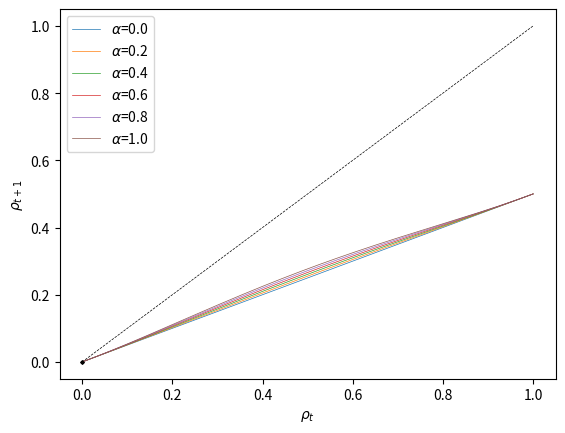

The script that saved this image:
import math
import numpy as np
import matplotlib.pyplot as plt
from scipy import optimize


def non_zero_probability(_s):
    return 1 - math.erf(1 / (_s * 2 ** 1.5))


def f(_x):
    # return _x + _x * (1 - (1-_x)**2) * af * non_zero_probability(s) * (1 - _x)
    return _x + _x ** 2 * af * non_zero_probability(s) * (1 - _x) * (b - _x)


def g(_x):
    for i in range(0, rr):
        _x = f(_x)
    return _x * 0.5


def func(_x):
    return [_x[1] - g(_x[0]), _x[1] - _x[0]]


rr = 1
af = 1
s = 3
b = 1  # target density


def initialize():
    global x, res
    res = []
    x = 0.02


def observe():
    global x, res
    res.append(x)


def update():
    global x, res
    x = g(x)


x = np.arange(0, 1.001, 0.001)
y = [i for i in x]
y = np.array(y)
plt.plot(x, y, '--', color='k', linewidth=0.5)
for i in np.arange(0, 1.2, 0.2):
    af = i
    z = [g(i) for i in x]
    z = np.array(z)
    plt.plot(x, z, linewidth=0.5, label=r'$\alpha$={}'.format((round(af, 2))))
    root = optimize.fsolve(func, [0.25, 0.25])
    if root[0] == root[1]:
        plt.plot(root[0], root[1], '.', markersize=3, color='black', fillstyle='none')
    root = optimize.fsolve(func, [0.5, 0.5])
    if root[0] == root[1]:
        plt.plot(root[0], root[1], '.', markersize=3, color='black', fillstyle='none')
plt.legend()
plt.xlabel(r'$\rho_{t}$')
plt.ylabel(r'$\rho_{t+1}$')
# plt.title(r'$\sigma={}$ $\omega={}$'.format(s, rr))
plt.show()
